Run: headless pygame with SDL's dummy video driver; simulated clock (each Clock.tick advances the game by its frame time, no real sleeping); random seed 0; keys injected as events and as key.get_pressed() state; no mouse input.
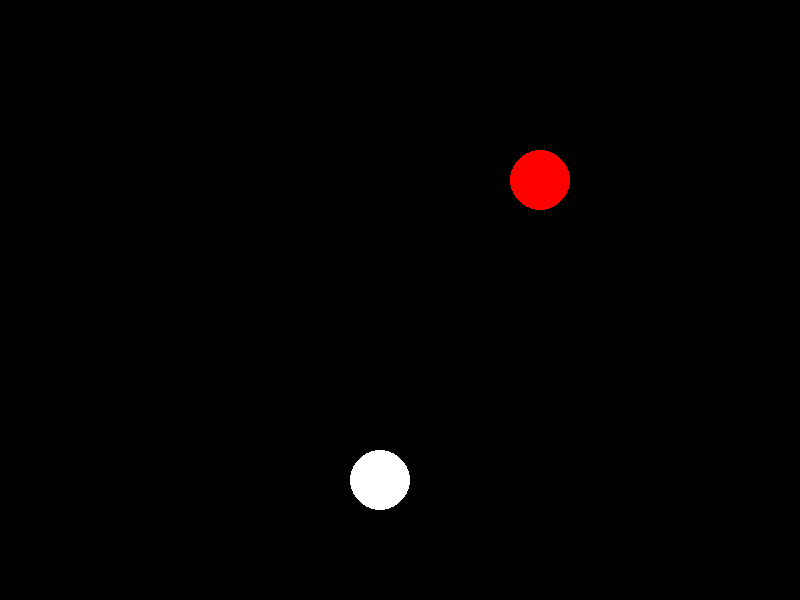
Frame 1 of 4 · flips 1–60 · no input
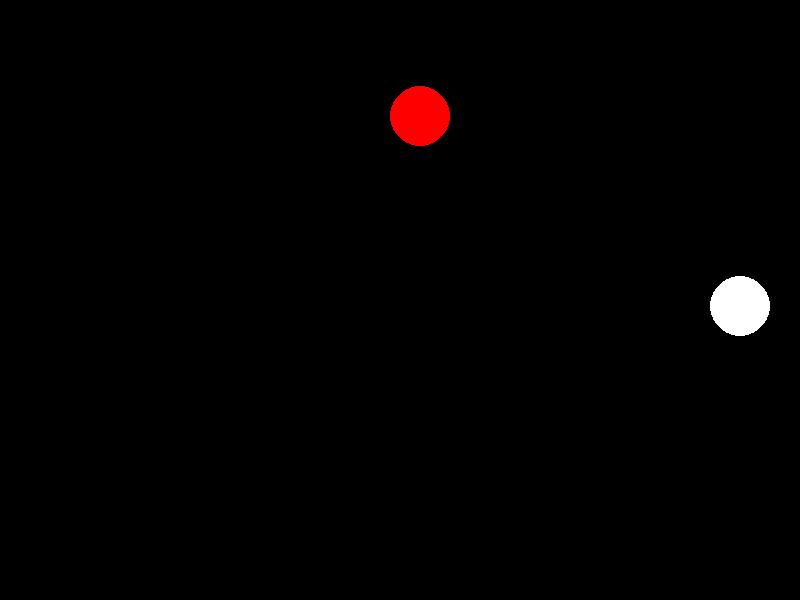
Frame 2 of 4 · flips 61–180 · tapped SPACE, RETURN · held RIGHT (→), D
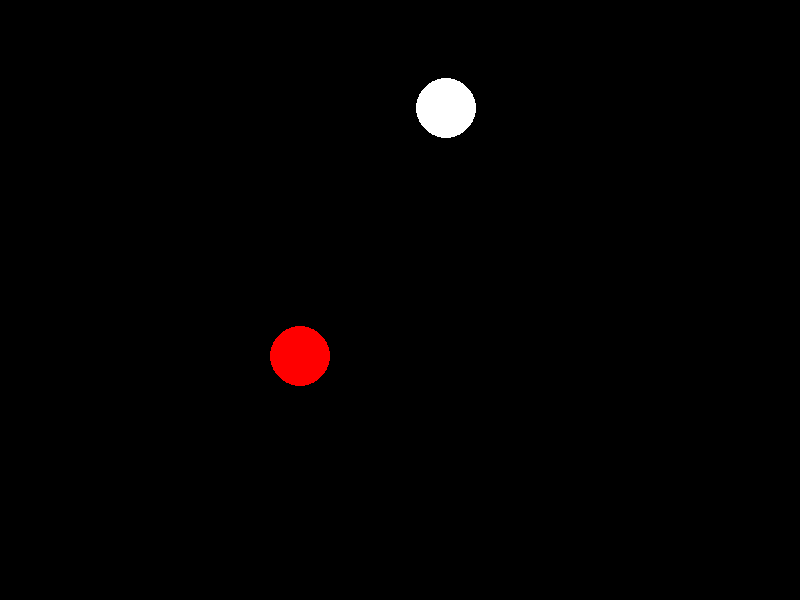
Frame 3 of 4 · flips 181–300 · held DOWN (↓), S
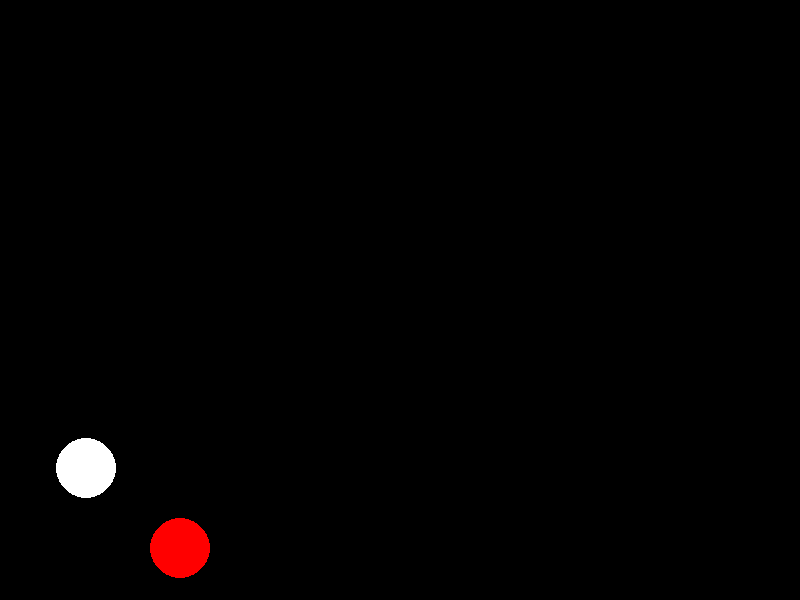
Frame 4 of 4 · flips 301–420 · held LEFT (←), A, UP (↑), W

The pygame program that drew these frames:

import pygame
import sys
import random
import math

# Pygame setup
pygame.init()

# Constants
WIDTH, HEIGHT = 800, 600
FPS = 60

# Colors
WHITE = (255, 255, 255)
RED = (255, 0, 0)

# Object properties
radius = 30
mass = 1
initial_speed = 5

# Initialize Pygame window
screen = pygame.display.set_mode((WIDTH, HEIGHT))
pygame.display.set_caption("Collision Physics Simulation")
clock = pygame.time.Clock()

class Ball(pygame.sprite.Sprite):
    def __init__(self, x, y, color):
        super().__init__()
        self.image = pygame.Surface((2 * radius, 2 * radius), pygame.SRCALPHA)
        pygame.draw.circle(self.image, color, (radius, radius), radius)
        self.rect = self.image.get_rect(center=(x, y))
        self.velocity = pygame.Vector2(random.uniform(-initial_speed, initial_speed),
                                       random.uniform(-initial_speed, initial_speed))

    def update(self):
        self.rect.center += self.velocity
        if self.rect.left < 0 or self.rect.right > WIDTH:
            self.velocity.x *= -1
        if self.rect.top < 0 or self.rect.bottom > HEIGHT:
            self.velocity.y *= -1

def elastic_collision(ball1, ball2):
    relative_velocity = ball2.velocity - ball1.velocity
    distance_vector = pygame.Vector2(ball2.rect.center) - pygame.Vector2(ball1.rect.center)
    distance = distance_vector.length()

    normal_vector = distance_vector.normalize()

    # Elastic collision formula
    impulse = 2 * mass * (relative_velocity.dot(normal_vector)) / (2 * mass)
    ball1.velocity += impulse * normal_vector
    ball2.velocity -= impulse * normal_vector

# Create two balls
ball1 = Ball(WIDTH // 4, HEIGHT // 2, WHITE)
ball2 = Ball(3 * WIDTH // 4, HEIGHT // 2, RED)

# Group for collision detection
all_sprites = pygame.sprite.Group()
all_sprites.add(ball1, ball2)

# Main game loop
running = True
while running:
    for event in pygame.event.get():
        if event.type == pygame.QUIT:
            running = False

    # Update
    all_sprites.update()

    # Check for collision
    if pygame.sprite.collide_rect(ball1, ball2):
        elastic_collision(ball1, ball2)

    # Draw
    screen.fill((0, 0, 0))
    all_sprites.draw(screen)

    pygame.display.flip()
    clock.tick(FPS)

pygame.quit()
sys.exit()
